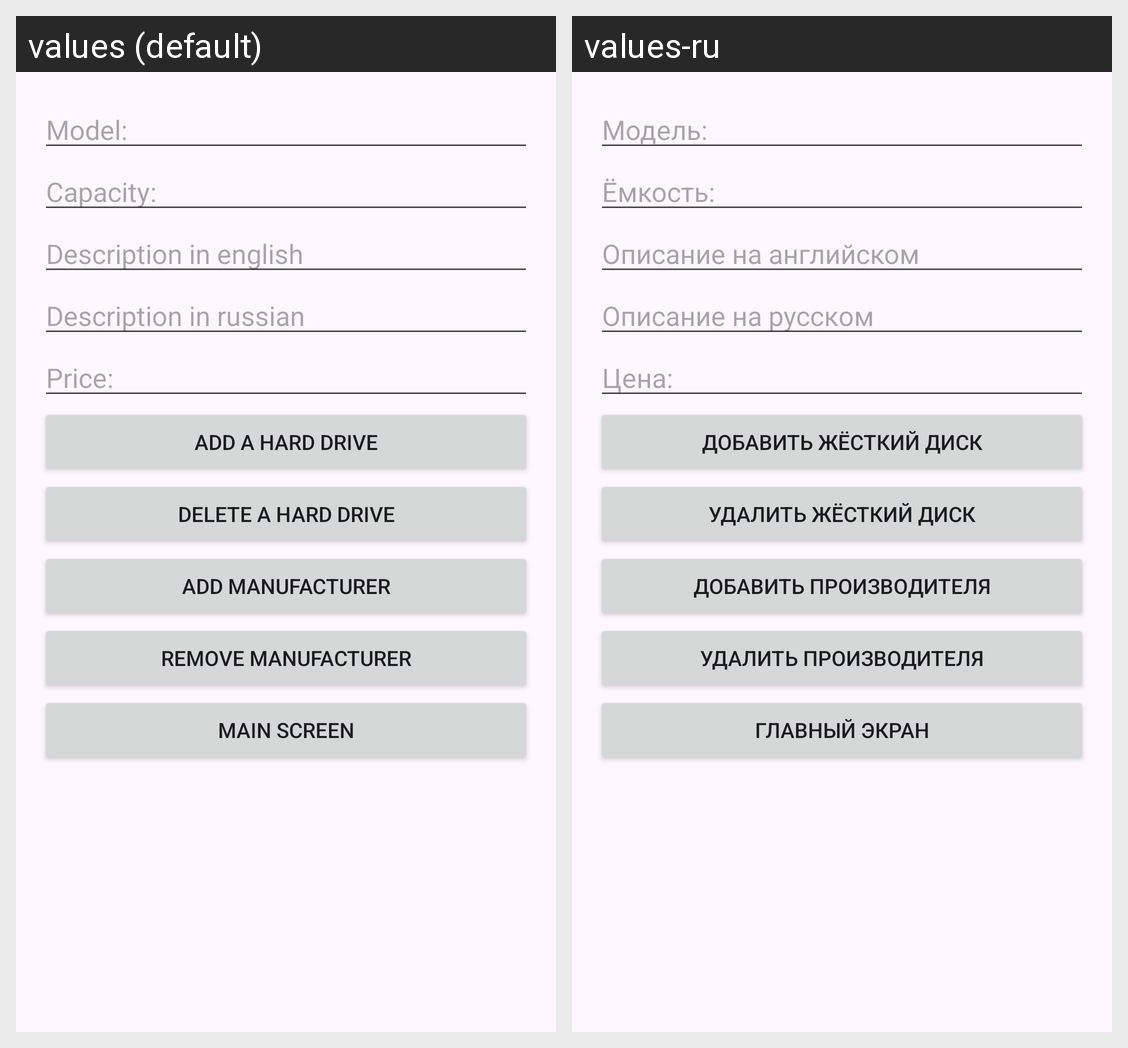

For this localized Android screen grid, give each drawn string resource with its value in every locale shown.
Android screen res/layout/activity_admin.xml rendered under 2 locales, left to right: values (default), values-ru. Device: Nexus 5 (rendered at 1080×1920; each locale shown at half size, 540×960, under a caption strip naming it); theme Theme.Kr.
Strings drawn on this screen, with the default value and each locale's value (text and hints the layout hard-codes, and strings that could not be matched under every locale, appear in the picture but are not listed):

model
  values: Model: 
  values-ru: Модель: 

capacity
  values: Capacity:
  values-ru: Ёмкость:

descen
  values: Description in english
  values-ru: Описание на английском

descru
  values: Description in russian
  values-ru: Описание на русском

price
  values: Price:
  values-ru: Цена:

addhdd
  values: Add a hard drive
  values-ru: Добавить жёсткий диск

deletehdd
  values: Delete a hard drive
  values-ru: Удалить жёсткий диск

addm
  values: Add manufacturer
  values-ru: Добавить производителя

deletem
  values: Remove manufacturer
  values-ru: Удалить производителя

mains
  values: Main screen
  values-ru: Главный экран
